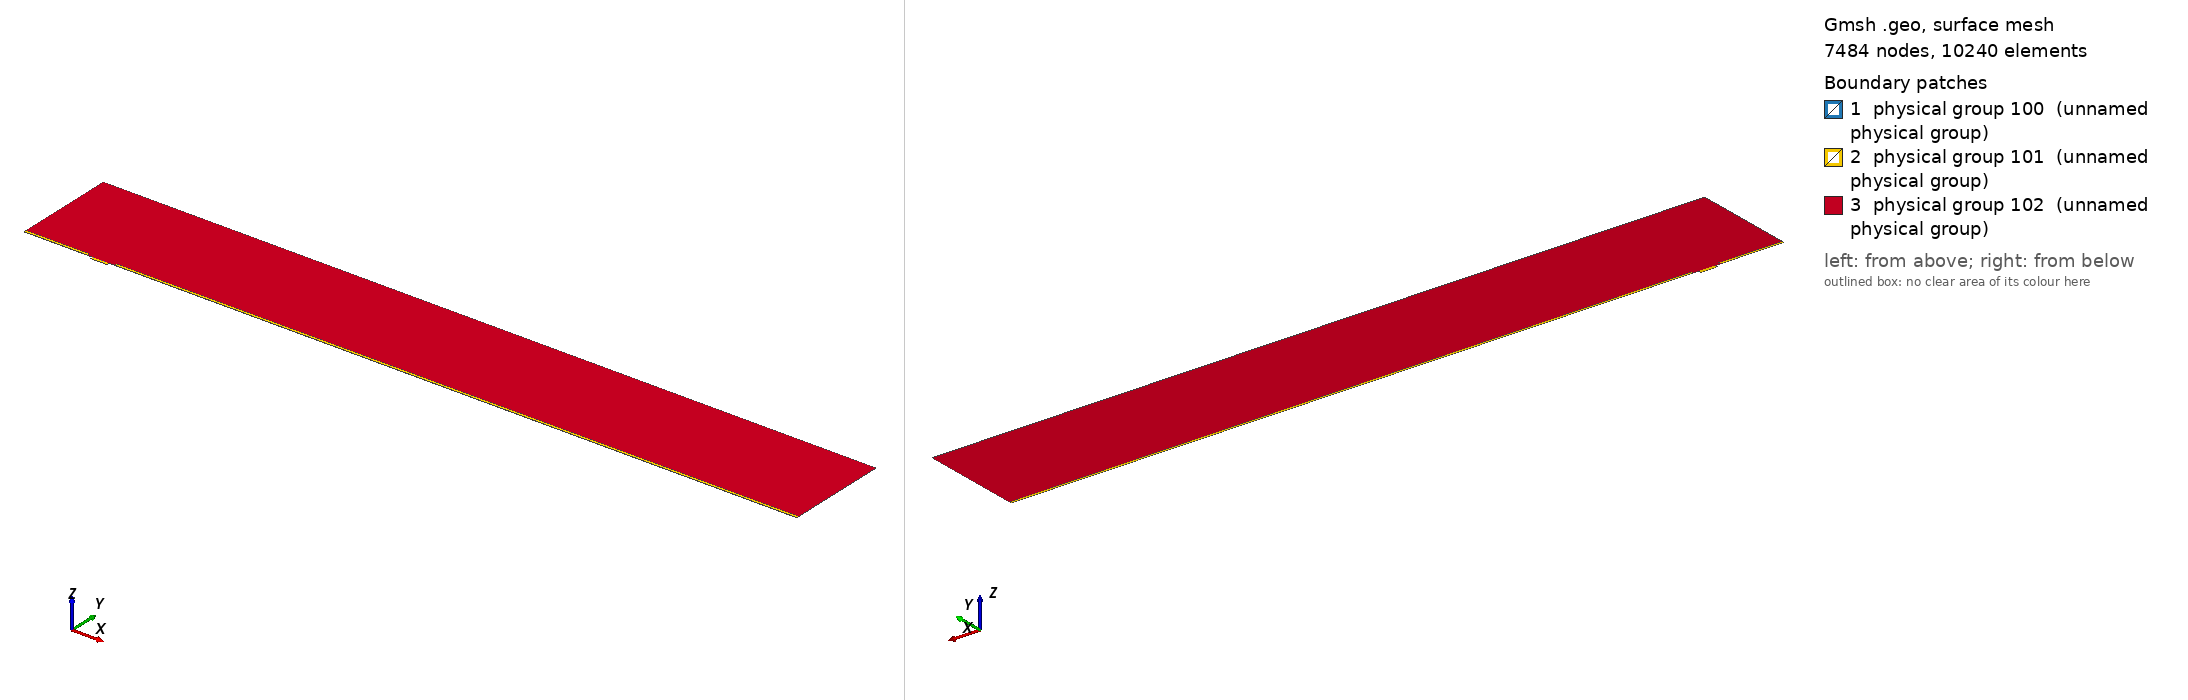

Gmsh geometry script, surface-meshed: 7484 nodes, 10240 surface elements. Boundary patches (legend numbers): 1 physical group 100 (unnamed physical group), 2 physical group 101 (unnamed physical group), 3 physical group 102 (unnamed physical group). Left view from above one corner, right view from below the opposite corner. Legend entries are the model's physical surfaces. The drawing asked Gmsh for element sizes between 1% and 20% of the model's largest extent; the script's own settings can give other sizes.

=== mesh.geo (drawn) ===
// Macro parameters
deltaStar = 1;
D = 4 * deltaStar; // depth of the gap 
W = 24 * deltaStar; // width of the gap
r = 8; // length of non-constant quads upstream and downstream of the gap
s = 8; // length of non-constant quads left and right inside the gap
BL = 0.25 * deltaStar; // height of the second layer of quad elements
BL_upper = 3.5 * deltaStar; // height of the third layer of quad elements
x0 = 100 * deltaStar; // x distance from inflow to gap
lengthOutflow = 1000 * deltaStar; // length after the gap
x3 = W + lengthOutflow; // last point of the domain
height = 150 * deltaStar; // height of the triangular region
triagHeightRegion_inflow = height - BL - BL_upper; // height of the triangular region

// Micro parameters
dx = 0.05; // dx of square elements near the leading and trailing edge of the gap (most resolution-demanding points in the domain)
size_triag_v_top = 32; // size of the elements in the upper triangular region

// All the value below are between 0 and 1. =1  means the elements are all equal in size. Avoid using values very close to 1, because we dividing by log(p) in the formula.
dy_in_v_right = 1.5; // heighest quad in the upper layer of quads, in the right part of the gap
dy_in_v_left = 1.75; // heighest quad in the upper layer of quads, in the left part of the gap
//p_in_v_right = (W / 2 - dy_in_v_right) / (W / 2 - dx); // densitiy concentration of elements inside the gap, vertically, near the right wall.
//p_in_v_left = (W / 2 - dy_in_v_left) / (W / 2 - dx); // densitiy concentration of elements inside the gap, vertically, near the left wall.
// fit (check the file scripts/fit_gmsh.py for more details)
p_in_v_left = 1.04645449 - 0.72589797/(W - 5.47760158)^0.49073995; // densitiy concentration of elements inside the gap, vertically, near the left wall.
p_in_v_right = 1.01007546 - 1.01562315/(W - 1.82092136)^0.74948754; // densitiy concentration of elements inside the gap, vertically, near the right wall.
p_in_h = 0.9; // densitiy concentration of elements inside the gap, horizontally. 

p_out_h = 0.5; // densitiy concentration of elements outside the gap, horizontally.
p_out_h_upper = 0.4; // densitiy concentration of elements outside the gap, horizontally on the upper layer of quads
p_out_v_inflow_dense = 0.8; // densitiy concentration of elements outside the gap, vertically, near the inflow and the gap
p_out_v_inflow_sparse = 0.99; // densitiy concentration of elements outside the gap, vertically, near the inflow and far from the gap
p_out_v_outflow_dense = 0.9; // densitiy concentration of elements outside the gap, vertically, near the outflow and the gap
p_out_v_outflow_sparse = 0.995; // densitiy concentration of elements outside the gap, vertically, near the outflow and far from the gap
p_triag_h_inflow = 0.8; // densitiy concentration of elements in the triangular region of the domain, horizontally.
p_triag_h_outflow = p_triag_h_inflow; // densitiy concentration of elements in the triangular region of the domain, horizontally.

enlarge_triag_inflow = 1.1; // heigher the value, larger the elements in the triangular region near the inflow
enlarge_triag_outflow = 1.1; // heigher the value, larger the elements in the triangular region near the outflow

// Automated parameters 
a_in_v_right = dx / (W / 2);
a_in_v_left = dx / (W / 2);
a_in_h = dx / (D / 2);
a_out_h = dx / BL;
a_out_v_inflow_dense = dx / r;
a_out_v_outflow_dense = dx / r;

// for the derivation of the formula, see file 20250123_gmshFormula.md in the docs folder
N_in_v_right = Ceil( Log (a_in_v_right / (1 - p_in_v_right + a_in_v_right * p_in_v_right)) / Log(p_in_v_right) );
N_in_v_left = Ceil( Log (a_in_v_left / (1 - p_in_v_left + a_in_v_left * p_in_v_left)) / Log(p_in_v_left) );
N_in_h = Ceil( Log (a_in_h / (1 - p_in_h + a_in_h * p_in_h)) / Log(p_in_h) );
N_out_h = Ceil( Log (a_out_h / (1 - p_out_h + a_out_h * p_out_h)) / Log(p_out_h) ) + 1; // + 1 is to correct the fact that the distance is too small to properly approximate the dx length
N_out_v_inflow_dense = Ceil( Log (a_out_v_inflow_dense / (1 - p_out_v_inflow_dense + a_out_v_inflow_dense * p_out_v_inflow_dense)) / Log(p_out_v_inflow_dense) );
N_out_v_outflow_dense = Ceil( Log (a_out_v_outflow_dense / (1 - p_out_v_outflow_dense + a_out_v_outflow_dense * p_out_v_outflow_dense)) / Log(p_out_v_outflow_dense) );

p_for_a_out_v_inflow_sparse_computation = p_out_v_inflow_dense;
p_for_a_out_v_outflow_sparse_computation = (p_out_v_outflow_dense + p_out_v_outflow_dense) / 2;
a_out_v_inflow_sparse = r / (x0 - r) * (1 - p_for_a_out_v_inflow_sparse_computation) / (1 - p_for_a_out_v_inflow_sparse_computation^(N_out_v_inflow_dense + 1));
a_out_v_outflow_sparse = r / (lengthOutflow - r) * (1 - p_for_a_out_v_outflow_sparse_computation) / (1 - p_for_a_out_v_outflow_sparse_computation^(N_out_v_outflow_dense + 1));

N_out_v_inflow_sparse = Ceil( Log(a_out_v_inflow_sparse / (1 - p_out_v_inflow_sparse + a_out_v_inflow_sparse * p_out_v_inflow_sparse)) / Log(p_out_v_inflow_sparse) );
N_out_v_outflow_sparse = Ceil( Log(a_out_v_outflow_sparse / (1 - p_out_v_outflow_sparse + a_out_v_outflow_sparse * p_out_v_outflow_sparse)) / Log(p_out_v_outflow_sparse) );


// second layer of quads
a_out_h_upper = (BL) / (BL_upper) * (1 - p_out_h) / (1 - p_out_h^(N_out_h + 1));
N_out_h_upper = Ceil( Log(a_out_h_upper / (1 - p_out_h_upper + a_out_h_upper * p_out_h_upper)) / Log(p_out_h_upper) );

// ---------------------------
// for triangular region
// ---------------------------
a_triag_h_inflow = (BL_upper) / (triagHeightRegion_inflow) * (1 - p_out_h_upper) / (1 - p_out_h_upper^(N_out_h_upper + 1));
a_triag_h_outflow = a_triag_h_inflow;
N_triag_v_top = Ceil( (x3 + x0) / size_triag_v_top ); // we assume p_triag_v = 1, otherwise the formula is different
N_triag_h_inflow = Ceil( Log(a_triag_h_inflow / (1 - p_triag_h_inflow + a_triag_h_inflow * p_triag_h_inflow)) / Log(p_triag_h_inflow) );
N_triag_h_outflow = Ceil( Log(a_triag_h_outflow / (1 - p_triag_h_outflow + a_triag_h_outflow * p_triag_h_outflow)) / Log(p_triag_h_outflow) );
N_triag_h_inflow = Ceil( N_triag_h_inflow / enlarge_triag_inflow );
N_triag_h_outflow = Ceil( N_triag_h_outflow / enlarge_triag_outflow );

Point(1) = {-x0, 0, 0};
Point(2) = {0,0,0};
Point(3) = {0,-D,0};
Point(4) = {W,-D,0};
Point(5) = {W,0,0};
Point(6) = {x3,0,0};
Point(8) = {x3,height,0};
Point(7) = {x3,BL,0};
Point(9) = {-x0,height,0};
Point(10) = {-x0,BL,0};
Point(11) = {0,BL,0};
Point(12) = {W,BL,0};
Point(13) = {W/2,0,0};
Point(14) = {W/2,BL,0};
Point(15) = {0,-D/2,0};
Point(16) = {W/2,-D,0};
Point(17) = {W,-D/2,0};
Point(18) = {-r,0,0};
Point(19) = {-r,BL,0};
Point(20) = {W + r,0,0};
Point(21) = {W + r,BL,0};
Point(22) = {-x0,BL+BL_upper,0};
Point(23) = {-r,BL+BL_upper,0};
Point(24) = {W + r,BL+BL_upper,0};
Point(25) = {x3,BL+BL_upper,0};

Line(1) = {1,18};
Line(2) = {2,15};
Line(3) = {3,16};
Line(4) = {4,17};
Line(5) = {5,20};
Line(6) = {6,7};
Line(7) = {7,25};
Line(8) = {8,9};
Line(9) = {9,22};
Line(10) = {10,19};
Line(11) = {10,1};
Line(12) = {11,14};
Line(13) = {12,21};
Line(14) = {2,13};
Line(15) = {15,3};
Line(16) = {16,4};
Line(17) = {17,5};
Line(18) = {13,5};
Line(19) = {14,12};
Line(20) = {18,2};
Line(21) = {20,6};
Line(22) = {21,7};
Line(23) = {19,11};
Line(24) = {22,10};
Line(25) = {25,8};
Line(26) = {25,24};
Line(27) = {22,23};
Line(28) = {23,19};
Line(29) = {24,21};

// outer quads
Curve Loop(1) = {5, 21, 6, -22, -13, -19, -12, -23, -10, 11, 1, 20, 14, 18};
Plane Surface(1) = {1};

// inside gap
Curve Loop(2) = {2, 15, 3, 16, 4, 17, -18, -14};
Plane Surface(2) = {2};

// triangular region
Curve Loop(3) = {23, 12, 19, 13, -29, -26, 25, 8, 9, 27, 28};
Plane Surface(3) = {3};

// 3rd layer of quads
Curve Loop(4) = {-24, 27, 28,-10};
Curve Loop(5) = {-29, -26, -7, -22};

Plane Surface(4) = {4};
Plane Surface(5) = {5};


// This defines the surfaces that will be meshed with quad elements
Transfinite Surface {1} = {1, 6, 7, 10};
Transfinite Surface {2} = {3, 4, 5, 2}; // number '2' must match the number '2' of plane surface
Transfinite Surface {4} = {19, 23, 22, 10};
Transfinite Surface {5} = {7, 25, 24, 21};

Transfinite Curve {18, 16, 19} = N_in_v_right Using Progression p_in_v_right;
Transfinite Curve {-14, -3, -12} = N_in_v_left Using Progression p_in_v_left;

Transfinite Curve {-2, 15, 17, -4} = N_in_h Using Progression p_in_h;


Transfinite Curve {11, -6} = N_out_h Using Progression p_out_h;
Transfinite Curve {24, 28, 29, -7} = N_out_h_upper Using Progression p_out_h_upper;
Transfinite Curve {10, 1, 27} = N_out_v_inflow_sparse Using Progression p_out_v_inflow_sparse;
Transfinite Curve {20, 23} = N_out_v_inflow_dense Using Progression p_out_v_inflow_dense;
Transfinite Curve {-21, -22, 26} = N_out_v_outflow_sparse Using Progression p_out_v_outflow_sparse;
Transfinite Curve {-5, -13} = N_out_v_outflow_dense Using Progression p_out_v_outflow_dense;

Recombine Surface {1, 2, 4, 5};

// for triangluar region
Transfinite Curve {8} = N_triag_v_top Using Progression 1;
Transfinite Curve {-25} = N_triag_h_outflow Using Progression p_triag_h_outflow;
Transfinite Curve {9} = N_triag_h_inflow Using Progression p_triag_h_inflow;


// defining boundary
Physical Curve(1) = {9,24,11}; // inlet
Physical Curve(2) = {7,25,6}; // outlet
Physical Curve(3) = {8}; // top
Physical Curve(4) = {1, 20, 2, 15, 3, 16, 4, 17, 5, 21}; // wall


Physical Surface(100) = {1};
Physical Surface(101) = {2, 4, 5};
Physical Surface(102) = {3};
